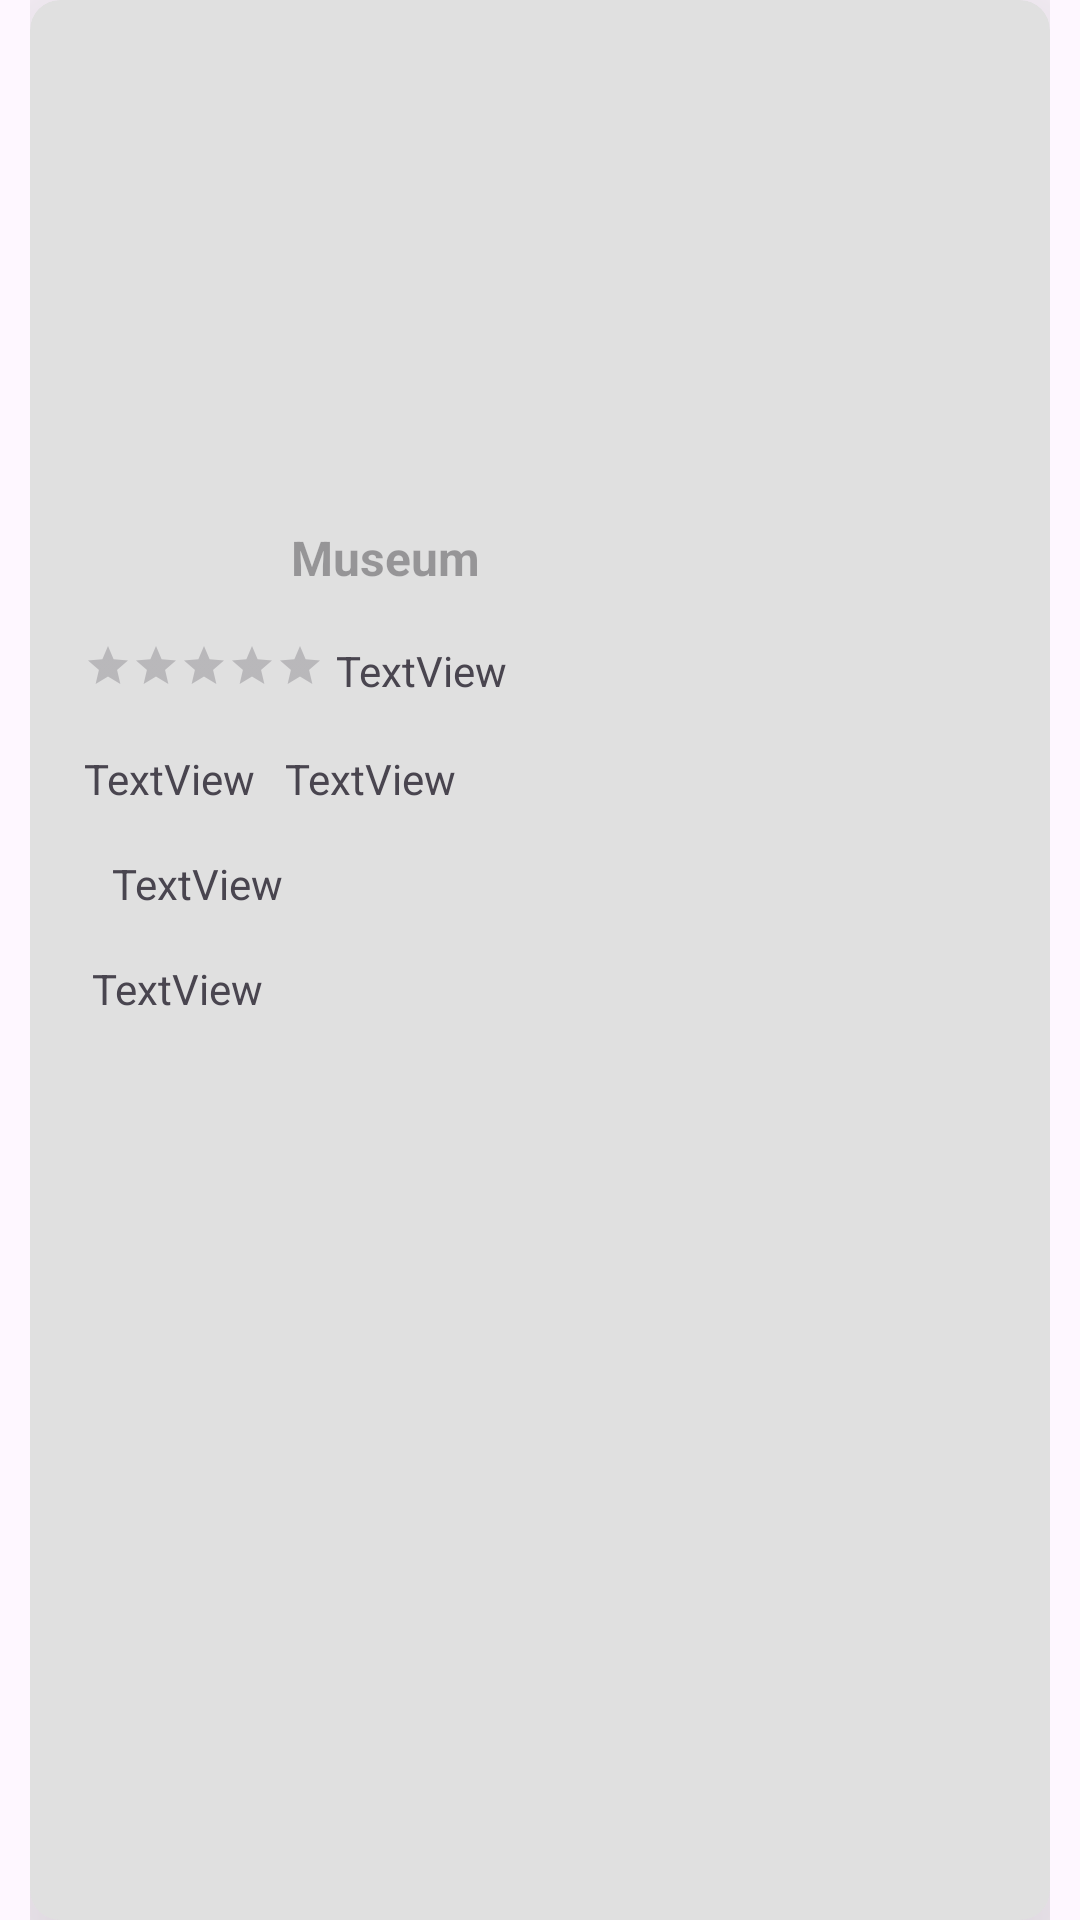

Reconstruct the res/layout file that produces this screen, plus the resources it refers to.
<!-- AndroidManifest.xml: application theme Theme.TripPlanner -->
<!-- res/layout/details_popup.xml -->
<?xml version="1.0" encoding="utf-8"?>
<LinearLayout xmlns:android="http://schemas.android.com/apk/res/android"
    xmlns:app="http://schemas.android.com/apk/res-auto"
    xmlns:tools="http://schemas.android.com/tools"
    android:layout_width="350dp"
    android:layout_height="450dp"
    android:gravity="center"
    android:paddingLeft="10dp"
    android:paddingRight="10dp"
    tools:context=".activities.AttractionsSelectionActivity">

    <androidx.cardview.widget.CardView
        android:layout_width="match_parent"
        android:layout_height="match_parent"
        app:cardCornerRadius="10dp"
        app:cardBackgroundColor="#e0e0e0"
        app:cardElevation="50dp">

        <androidx.constraintlayout.widget.ConstraintLayout
            android:layout_width="match_parent"
            android:layout_height="match_parent"
            android:orientation="vertical"
            android:padding="10dp">

            <TextView
                android:id="@+id/tvDetailsName"
                android:layout_width="wrap_content"
                android:layout_height="wrap_content"
                android:layout_gravity="center"
                android:layout_marginTop="15dp"
                android:hint="Museum"
                android:padding="10dp"
                android:textSize="16sp"
                android:textStyle="bold"
                app:layout_constraintEnd_toEndOf="parent"
                app:layout_constraintHorizontal_bias="0.283"
                app:layout_constraintStart_toStartOf="parent"
                app:layout_constraintTop_toBottomOf="@+id/ivDetailsPicture" />

            <RatingBar
                android:id="@+id/rbDetailsRating"
                style="@style/RatingBar"
                android:layout_width="80dp"
                android:layout_height="16dp"
                android:layout_alignParentStart="true"
                android:layout_alignParentLeft="true"
                android:layout_marginStart="8dp"
                android:layout_marginTop="13dp"
                android:numStars="5"
                android:stepSize="0.5"
                app:layout_constraintStart_toStartOf="parent"
                app:layout_constraintTop_toBottomOf="@+id/ivDetailsIcon" />

            <ImageView
                android:id="@+id/ivDetailsPicture"
                android:layout_width="match_parent"
                android:layout_height="140dp"
                app:layout_constraintEnd_toEndOf="parent"
                app:layout_constraintStart_toStartOf="parent"
                app:layout_constraintTop_toTopOf="parent"
                tools:srcCompat="@tools:sample/avatars" />

            <TextView
                android:id="@+id/tvDetailsAddress"
                android:layout_width="wrap_content"
                android:layout_height="wrap_content"
                android:layout_marginStart="8dp"
                android:layout_marginTop="20dp"
                android:text="TextView"
                app:layout_constraintStart_toStartOf="parent"
                app:layout_constraintTop_toBottomOf="@+id/rbDetailsRating" />

            <TextView
                android:id="@+id/tvDetailsPhoneNumber"
                android:layout_width="wrap_content"
                android:layout_height="wrap_content"
                android:layout_marginStart="10dp"
                android:layout_marginTop="20dp"
                android:text="TextView"
                app:layout_constraintStart_toEndOf="@+id/tvDetailsAddress"
                app:layout_constraintTop_toBottomOf="@+id/rbDetailsRating" />

            <ImageView
                android:id="@+id/ivDetailsIcon"
                android:layout_width="58dp"
                android:layout_height="36dp"
                android:layout_marginStart="8dp"
                android:layout_marginTop="15dp"
                app:layout_constraintEnd_toStartOf="@+id/tvDetailsName"
                app:layout_constraintHorizontal_bias="0.148"
                app:layout_constraintStart_toStartOf="parent"
                app:layout_constraintTop_toBottomOf="@+id/ivDetailsPicture"
                tools:srcCompat="@tools:sample/avatars" />

            <TextView
                android:id="@+id/tvDetailsUrl"
                android:layout_width="wrap_content"
                android:layout_height="wrap_content"
                android:layout_marginStart="8dp"
                android:layout_marginTop="16dp"
                android:text="TextView"
                app:layout_constraintEnd_toEndOf="parent"
                app:layout_constraintHorizontal_bias="0.036"
                app:layout_constraintStart_toStartOf="parent"
                app:layout_constraintTop_toBottomOf="@+id/tvDetailsAddress" />

            <TextView
                android:id="@+id/tvDetailsUsingRatingsTotal"
                android:layout_width="wrap_content"
                android:layout_height="wrap_content"
                android:text="TextView"
                android:visibility="invisible"
                tools:layout_editor_absoluteX="241dp"
                tools:layout_editor_absoluteY="207dp" />

            <TextView
                android:id="@+id/tvDetailsRatingNum"
                android:layout_width="wrap_content"
                android:layout_height="wrap_content"
                android:layout_marginStart="4dp"
                android:layout_marginTop="13dp"
                android:text="TextView"
                app:layout_constraintStart_toEndOf="@+id/rbDetailsRating"
                app:layout_constraintTop_toBottomOf="@+id/ivDetailsIcon" />

            <TextView
                android:id="@+id/tvDetailsWebsite"
                android:layout_width="wrap_content"
                android:layout_height="wrap_content"
                android:layout_marginStart="8dp"
                android:layout_marginTop="16dp"
                android:text="TextView"
                app:layout_constraintEnd_toEndOf="parent"
                app:layout_constraintHorizontal_bias="0.011"
                app:layout_constraintStart_toStartOf="parent"
                app:layout_constraintTop_toBottomOf="@+id/tvDetailsUrl" />

        </androidx.constraintlayout.widget.ConstraintLayout>

    </androidx.cardview.widget.CardView>
</LinearLayout>
<!-- resources referenced by this layout -->
<resources>
  <style name="RatingBar" parent="android:style/Widget.Material.RatingBar.Small">
          <item name="colorControlNormal">#3045e3</item>
          <item name="colorControlActivated">#3045e3</item>
      </style>
  <style name="Theme.TripPlanner" parent="Theme.Material3.DayNight.NoActionBar">
          
          <item name="colorPrimary">#4267B2</item>
          <item name="colorPrimaryVariant">@color/material_dynamic_secondary70</item>
          <item name="colorOnPrimary">@color/white</item>
          
          <item name="colorSecondary">@color/teal_200</item>
          <item name="colorSecondaryVariant">@color/teal_700</item>
          <item name="colorOnSecondary">@color/black</item>
          
          <item name="android:statusBarColor" tools:targetApi="l">?attr/colorPrimaryVariant</item>
          
      </style>
  <!-- not gathered from this repository: default colours our renderer supplied (Android Studio template values) -->
  <color name="teal_200">#FF03DAC5</color>
  <color name="teal_700">#FF018786</color>
  <color name="black">#FF000000</color>
  <color name="white">#FFFFFFFF</color>
</resources>
